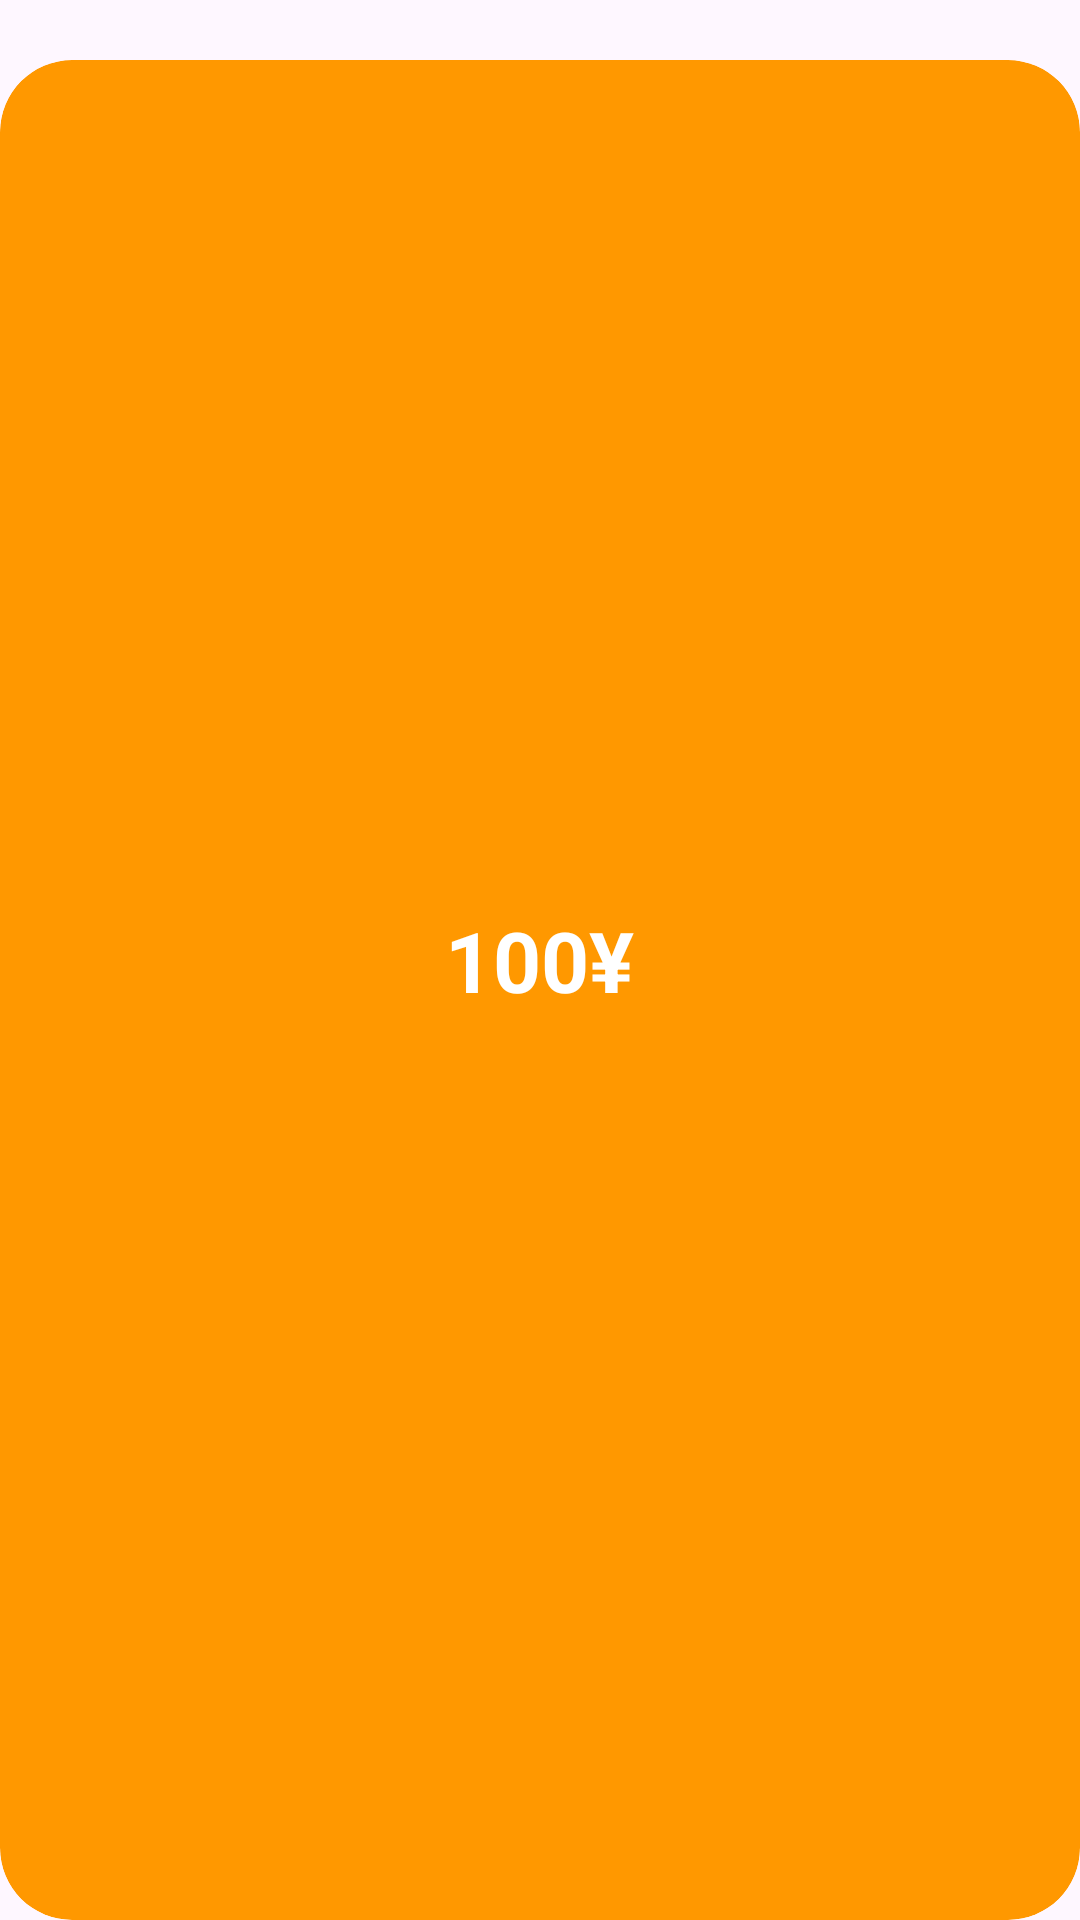

This screen was rendered from an Android layout file. Write that file and the resources it references.
<!-- AndroidManifest.xml: application theme Theme.ViewPagerDragDemo -->
<!-- res/layout/fragment_head.xml -->
<?xml version="1.0" encoding="utf-8"?>
<FrameLayout xmlns:android="http://schemas.android.com/apk/res/android"
    xmlns:app="http://schemas.android.com/apk/res-auto"
    android:layout_width="match_parent"
    android:layout_height="match_parent">

    <androidx.cardview.widget.CardView
        android:layout_width="match_parent"
        android:layout_height="match_parent"
        android:layout_marginTop="20dp"
        app:cardBackgroundColor="#FF9800"
        app:cardCornerRadius="24dp"
        app:cardElevation="0dp"
        app:contentPaddingBottom="20dp">

        <androidx.appcompat.widget.AppCompatTextView
            android:layout_width="wrap_content"
            android:layout_height="wrap_content"
            android:layout_gravity="center"
            android:text="100¥"
            android:textColor="@color/white"
            android:textSize="28sp"
            android:textStyle="bold" />
    </androidx.cardview.widget.CardView>
</FrameLayout>
<!-- resources referenced by this layout -->
<resources>
  <style name="Theme.ViewPagerDragDemo" parent="Base.Theme.ViewPagerDragDemo" />
  <style name="Base.Theme.ViewPagerDragDemo" parent="Theme.Material3.DayNight.NoActionBar">
          
          
      </style>
  <!-- not gathered from this repository: default colours our renderer supplied (Android Studio template values) -->
  <color name="white">#FFFFFFFF</color>
</resources>
